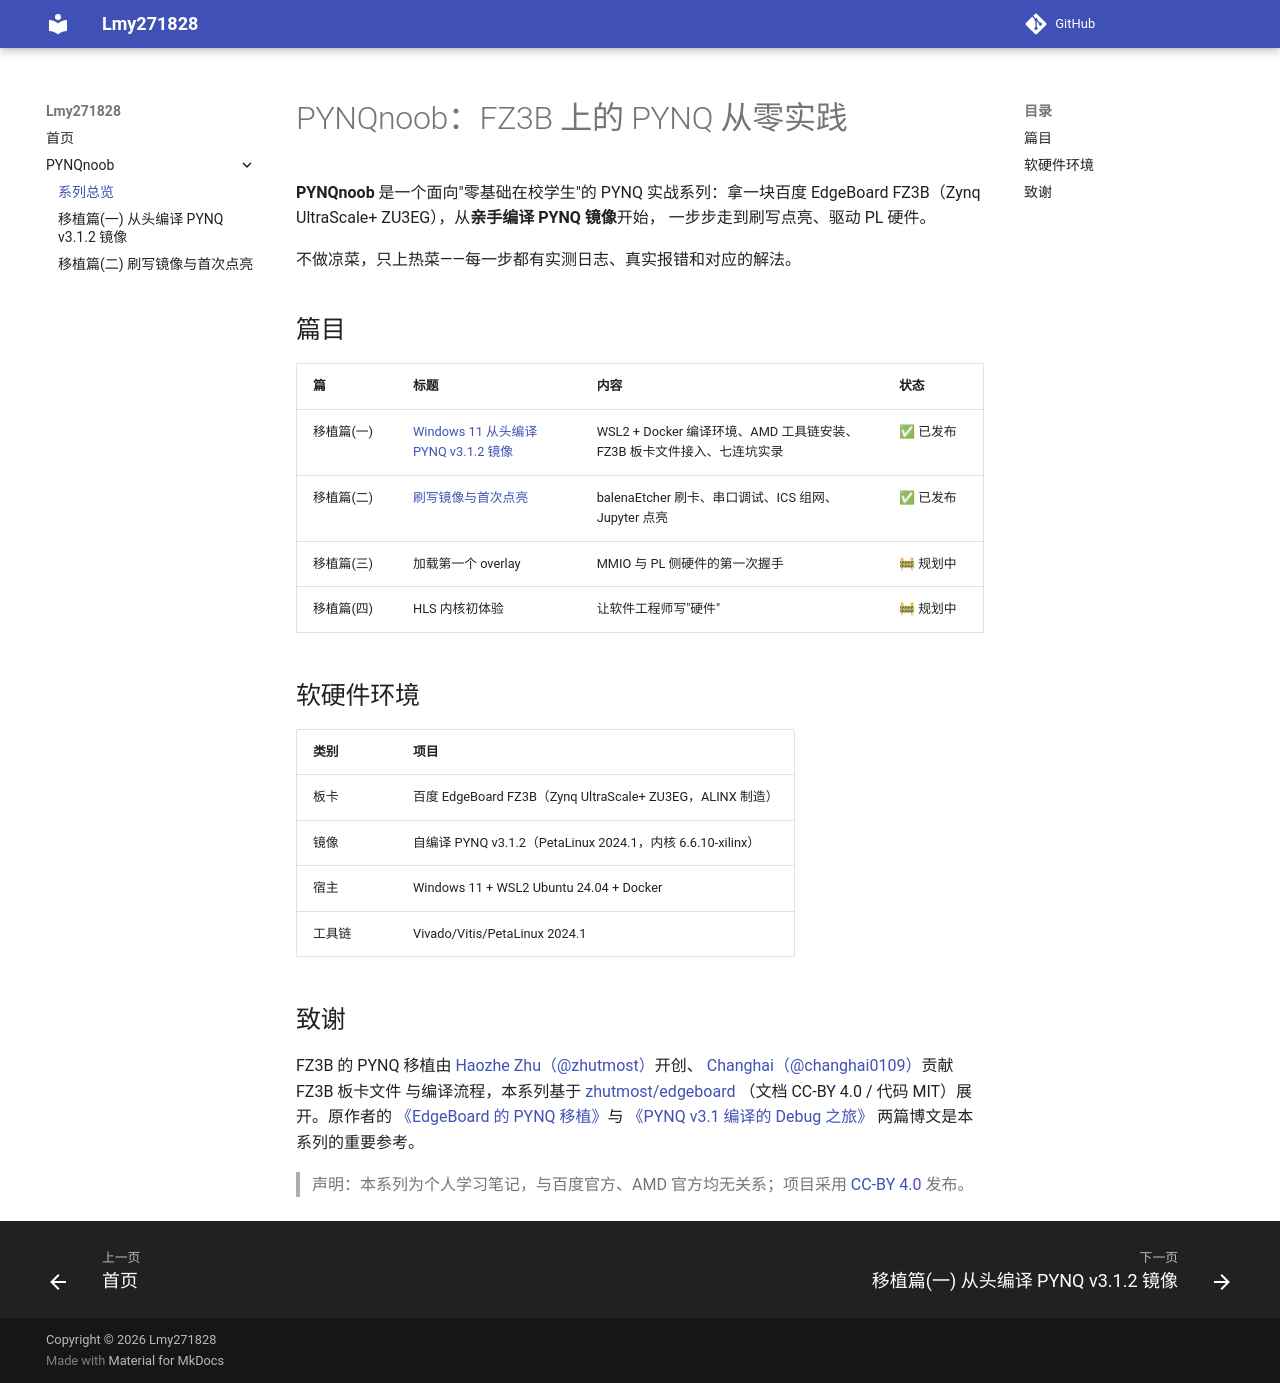

repository: Lmy271828/Lmy271828.github.io · page: fz3b/index.html · generator: mkdocs

# PYNQnoob：FZ3B 上的 PYNQ 从零实践

**PYNQnoob** 是一个面向"零基础在校学生"的 PYNQ 实战系列：拿一块百度
EdgeBoard FZ3B（Zynq UltraScale+ ZU3EG），从**亲手编译 PYNQ 镜像**开始，
一步步走到刷写点亮、驱动 PL 硬件。

不做凉菜，只上热菜——每一步都有实测日志、真实报错和对应的解法。

## 篇目

| 篇 | 标题 | 内容 | 状态 |
|---|---|---|---|
| 移植篇(一) | [Windows 11 从头编译 PYNQ v3.1.2 镜像](01-build-image.md) | WSL2 + Docker 编译环境、AMD 工具链安装、FZ3B 板卡文件接入、七连坑实录 | ✅ 已发布 |
| 移植篇(二) | [刷写镜像与首次点亮](02-flash-and-boot.md) | balenaEtcher 刷卡、串口调试、ICS 组网、Jupyter 点亮 | ✅ 已发布 |
| 移植篇(三) | 加载第一个 overlay | MMIO 与 PL 侧硬件的第一次握手 | 🚧 规划中 |
| 移植篇(四) | HLS 内核初体验 | 让软件工程师写"硬件" | 🚧 规划中 |

## 软硬件环境

| 类别 | 项目 |
|---|---|
| 板卡 | 百度 EdgeBoard FZ3B（Zynq UltraScale+ ZU3EG，ALINX 制造） |
| 镜像 | 自编译 PYNQ v3.1.2（PetaLinux 2024.1，内核 6.6.10-xilinx） |
| 宿主 | Windows 11 + WSL2 Ubuntu 24.04 + Docker |
| 工具链 | Vivado/Vitis/PetaLinux 2024.1 |

## 致谢

FZ3B 的 PYNQ 移植由 [Haozhe Zhu（@zhutmost）](https://github.com/zhutmost)开创、
[Changhai（@changhai0109）](https://github.com/changhai0109)贡献 FZ3B 板卡文件
与编译流程，本系列基于 [zhutmost/edgeboard](https://github.com/zhutmost/edgeboard)
（文档 CC-BY 4.0 / 代码 MIT）展开。原作者的
[《EdgeBoard 的 PYNQ 移植》](https://zhutmost.com/post/pynq-compile)与
[《PYNQ v3.1 编译的 Debug 之旅》](https://zhutmost.com/post/pynq-compile-2)
两篇博文是本系列的重要参考。

> 声明：本系列为个人学习笔记，与百度官方、AMD 官方均无关系；项目采用
> [CC-BY 4.0](https://creativecommons.org/licenses/by/4.0/) 发布。
